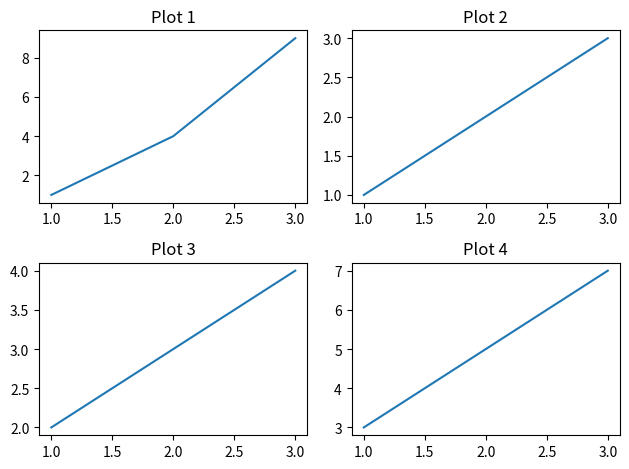

The matplotlib source for this figure: (Note: this script raises an exception after producing the figure.)
import matplotlib.pyplot as plt

x = [1, 2, 3]
y1 = [1, 4, 9]
y2 = [1, 2, 3]
y3 = [2, 3, 4]
y4 = [3, 5, 7]

fig, ax = plt.subplots(2, 2)

ax[0, 0].plot(x, y1)
ax[0, 0].set_title("Plot 1")

ax[0, 1].plot(x, y2)
ax[0, 1].set_title("Plot 2")

ax[1, 0].plot(x, y3)
ax[1, 0].set_title("Plot 3")

ax[1, 1].plot(x, y4)
ax[1, 1].set_title("Plot 4")

plt.tight_layout()
plt.savefig("Plots/fig_with_multiple_subplots_title.png")